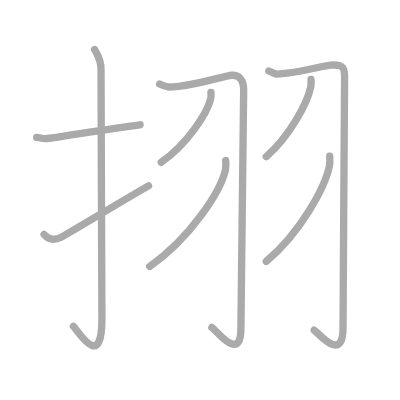
t = 0.00 s
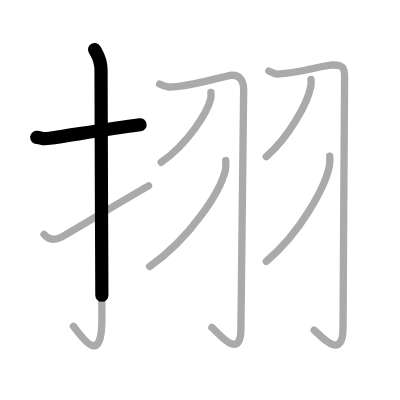
t = 1.75 s
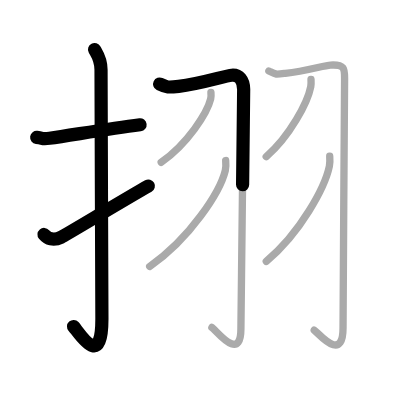
t = 3.50 s
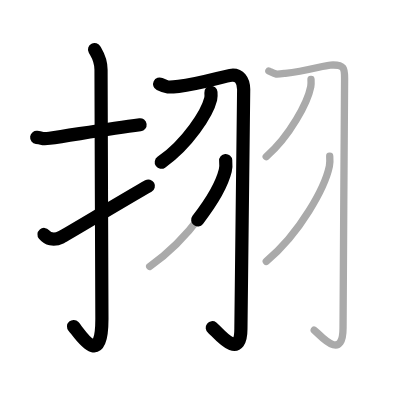
t = 5.50 s
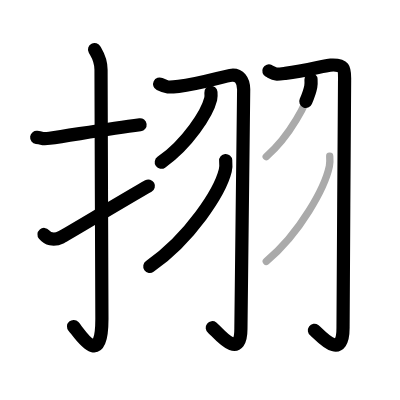
t = 7.25 s
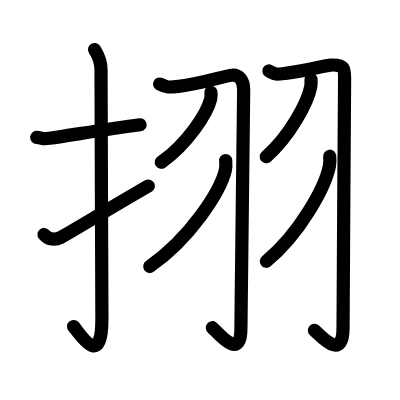
t = 9.00 s

The animated SVG that drew these frames (rendered in a browser with its animation timeline set to each time). Animation: 9 SMIL elements (animate=9); one cycle of 9.00 s.

<?xml version="1.0" standalone="no"?>
<!DOCTYPE svg PUBLIC "-//W3C//DTD SVG 1.1//EN"   "http://www.w3.org/Graphics/SVG/1.1/DTD/svg11.dtd">
<svg width="400px" height="400px"  version="1.1" xmlns="http://www.w3.org/2000/svg">
  <defs>
    <marker id="Triangle" viewBox="0 0 10 10" refX="0" refY="5" markerUnits="strokeWidth" markerWidth="3" style="stroke-opacity:0%;fill:#aaaaaa;" markerHeight="2" orient="auto">
      <path d="M 0 0 L 10 5 L 0 10 z" />
    </marker>
    
    <marker id="Arrow" viewBox="0 0 10 10" refX="5" refY="5" markerUnits="strokeWidth" markerWidth="1.8" style="stroke-opacity:0%;fill:#770000;" markerHeight="2" orient="auto">
      <path d="M 0 4 L 6 4 L 4 1 L 10 5 L 4 9 L 6 6 L 0 6 z" />
        <circle cx="5" cy="5" r="5" />
      </marker>
    
    <marker id="TriangleRed" viewBox="0 0 10 10" refX="0" refY="5" markerUnits="strokeWidth" markerWidth="3" style="stroke-opacity:0%;fill:#CC0000;" markerHeight="2" orient="auto">
      <path d="M 0 0 L 10 5 L 0 10 z" />
    </marker>
    
    <marker id="ArrowRed" viewBox="0 0 10 10" refX="5" refY="5" markerUnits="strokeWidth" markerWidth="1.8" style="stroke-opacity:0%;fill:#CC0000;" markerHeight="2" orient="auto">
      <path d="M 0 4 L 6 4 L 4 1 L 10 5 L 4 9 L 6 6 L 0 6 z" />
        <circle cx="5" cy="5" r="5" />
      </marker>
    
  </defs>
  
  <path style="fill:#ffffff; fill-opacity:100%; fill-rule:evenodd; stroke-width:0;" d="M 0 0 L 400px 0 L 400px 400px L 0 400px L 0 0" />

  <g transform="scale(3.6697247706422 3.6697247706422)">
<path style="fill:none; fill-opacity:0%; fill-rule:evenodd; stroke:#aaaaaa; stroke-opacity:100%; stroke-width: 1.5pt; stroke-linejoin:round; stroke-linecap:round;" d="M10 37.42c2.08 0.25 1.27 0.55 3.5 0.25C19 36.92 29 35.17 38.17 34"></path>
<path style="fill:none; fill-opacity:0%; fill-rule:evenodd; stroke:#aaaaaa; stroke-opacity:100%; stroke-width: 1.5pt; stroke-linejoin:round; stroke-linecap:round;" d="M25.77 13.5c0.48 0.92 1.76 2.49 1.76 5.52c0 15.23 0.24 56.46 0.24 67.9c0 14.25-6.32 3.53-7.77 2"></path>
<path style="fill:none; fill-opacity:0%; fill-rule:evenodd; stroke:#aaaaaa; stroke-opacity:100%; stroke-width: 1.5pt; stroke-linejoin:round; stroke-linecap:round;" d="M12 63.89c0.97 1.15 2.51 1.82 4.66 0.76c1.26-0.63 18.47-10.98 23.82-13.99"></path>
<path style="fill:none; fill-opacity:0%; fill-rule:evenodd; stroke:#aaaaaa; stroke-opacity:100%; stroke-width: 1.5pt; stroke-linejoin:round; stroke-linecap:round;" d="M43.5 22.9c1.96 0.95 2.3 0.95 5.19 0.63c5.86-0.64 12.66-2.88 14.45-3.02c2.02-0.16 3.2 1.26 3.26 3.82c0.07 2.83-0.75 56.21-0.75 65.22c0 9.52-6.9 0.24-7.91-0.32"></path>
<path style="fill:none; fill-opacity:0%; fill-rule:evenodd; stroke:#aaaaaa; stroke-opacity:100%; stroke-width: 1.5pt; stroke-linejoin:round; stroke-linecap:round;" d="M57.48 25.16c0.04 0.45 0.08 1.16-0.07 1.8c-0.93 3.81-6.23 12.16-13.48 17.27"></path>
<path style="fill:none; fill-opacity:0%; fill-rule:evenodd; stroke:#aaaaaa; stroke-opacity:100%; stroke-width: 1.5pt; stroke-linejoin:round; stroke-linecap:round;" d="M61.5 43.75c0.06 0.68 0.12 1.76-0.11 2.73c-1.41 5.76-9.51 18.4-20.6 26.14"></path>
<path style="fill:none; fill-opacity:0%; fill-rule:evenodd; stroke:#aaaaaa; stroke-opacity:100%; stroke-width: 1.5pt; stroke-linejoin:round; stroke-linecap:round;" d="M73.26 19.34c1.95 0.98 1.61 0.98 4.48 0.65c5.83-0.66 10.55-2.16 12.33-2.26c4-0.23 3.83 1.16 3.83 3.87c0 4.34-0.42 58.42-0.42 67.71c0 9.87-6.86 1.25-7.86 0.67"></path>
<path style="fill:none; fill-opacity:0%; fill-rule:evenodd; stroke:#aaaaaa; stroke-opacity:100%; stroke-width: 1.5pt; stroke-linejoin:round; stroke-linecap:round;" d="M84.75 21.63c0.03 0.5 0.07 1.28-0.07 1.99c-0.83 4.21-5.61 13.43-12.14 19.08"></path>
<path style="fill:none; fill-opacity:0%; fill-rule:evenodd; stroke:#aaaaaa; stroke-opacity:100%; stroke-width: 1.5pt; stroke-linejoin:round; stroke-linecap:round;" d="M89.85 42.57c0.05 0.67 0.1 1.74-0.09 2.71c-1.18 5.72-7.94 18.26-17.2 25.94"></path>

<path style="fill:none; fill-opacity:0%; fill-rule:evenodd; stroke:#000000; stroke-opacity:100%; stroke-width: 2.7pt; stroke-linejoin:round; stroke-linecap:round;" d="M10 37.42c2.08 0.25 1.27 0.55 3.5 0.25C19 36.92 29 35.17 38.17 34" pathLength="100" stroke-dashoffset="100" stroke-dasharray="100 105"><animate id="dashAnim1" attributeName="stroke-dashoffset" from="100" to="0" dur="1s" calcMode="linear" fill="freeze"/></path>
<path style="fill:none; fill-opacity:0%; fill-rule:evenodd; stroke:#000000; stroke-opacity:100%; stroke-width: 2.7pt; stroke-linejoin:round; stroke-linecap:round;" d="M25.77 13.5c0.48 0.92 1.76 2.49 1.76 5.52c0 15.23 0.24 56.46 0.24 67.9c0 14.25-6.32 3.53-7.77 2" pathLength="100" stroke-dashoffset="100" stroke-dasharray="100 105"><animate id="dashAnim2" attributeName="stroke-dashoffset" from="100" to="0" dur="1s" calcMode="linear" begin="dashAnim1.end" fill="freeze"/></path>
<path style="fill:none; fill-opacity:0%; fill-rule:evenodd; stroke:#000000; stroke-opacity:100%; stroke-width: 2.7pt; stroke-linejoin:round; stroke-linecap:round;" d="M12 63.89c0.97 1.15 2.51 1.82 4.66 0.76c1.26-0.63 18.47-10.98 23.82-13.99" pathLength="100" stroke-dashoffset="100" stroke-dasharray="100 105"><animate id="dashAnim3" attributeName="stroke-dashoffset" from="100" to="0" dur="1s" calcMode="linear" begin="dashAnim2.end" fill="freeze"/></path>
<path style="fill:none; fill-opacity:0%; fill-rule:evenodd; stroke:#000000; stroke-opacity:100%; stroke-width: 2.7pt; stroke-linejoin:round; stroke-linecap:round;" d="M43.5 22.9c1.96 0.95 2.3 0.95 5.19 0.63c5.86-0.64 12.66-2.88 14.45-3.02c2.02-0.16 3.2 1.26 3.26 3.82c0.07 2.83-0.75 56.21-0.75 65.22c0 9.52-6.9 0.24-7.91-0.32" pathLength="100" stroke-dashoffset="100" stroke-dasharray="100 105"><animate id="dashAnim4" attributeName="stroke-dashoffset" from="100" to="0" dur="1s" calcMode="linear" begin="dashAnim3.end" fill="freeze"/></path>
<path style="fill:none; fill-opacity:0%; fill-rule:evenodd; stroke:#000000; stroke-opacity:100%; stroke-width: 2.7pt; stroke-linejoin:round; stroke-linecap:round;" d="M57.48 25.16c0.04 0.45 0.08 1.16-0.07 1.8c-0.93 3.81-6.23 12.16-13.48 17.27" pathLength="100" stroke-dashoffset="100" stroke-dasharray="100 105"><animate id="dashAnim5" attributeName="stroke-dashoffset" from="100" to="0" dur="1s" calcMode="linear" begin="dashAnim4.end" fill="freeze"/></path>
<path style="fill:none; fill-opacity:0%; fill-rule:evenodd; stroke:#000000; stroke-opacity:100%; stroke-width: 2.7pt; stroke-linejoin:round; stroke-linecap:round;" d="M61.5 43.75c0.06 0.68 0.12 1.76-0.11 2.73c-1.41 5.76-9.51 18.4-20.6 26.14" pathLength="100" stroke-dashoffset="100" stroke-dasharray="100 105"><animate id="dashAnim6" attributeName="stroke-dashoffset" from="100" to="0" dur="1s" calcMode="linear" begin="dashAnim5.end" fill="freeze"/></path>
<path style="fill:none; fill-opacity:0%; fill-rule:evenodd; stroke:#000000; stroke-opacity:100%; stroke-width: 2.7pt; stroke-linejoin:round; stroke-linecap:round;" d="M73.26 19.34c1.95 0.98 1.61 0.98 4.48 0.65c5.83-0.66 10.55-2.16 12.33-2.26c4-0.23 3.83 1.16 3.83 3.87c0 4.34-0.42 58.42-0.42 67.71c0 9.87-6.86 1.25-7.86 0.67" pathLength="100" stroke-dashoffset="100" stroke-dasharray="100 105"><animate id="dashAnim7" attributeName="stroke-dashoffset" from="100" to="0" dur="1s" calcMode="linear" begin="dashAnim6.end" fill="freeze"/></path>
<path style="fill:none; fill-opacity:0%; fill-rule:evenodd; stroke:#000000; stroke-opacity:100%; stroke-width: 2.7pt; stroke-linejoin:round; stroke-linecap:round;" d="M84.75 21.63c0.03 0.5 0.07 1.28-0.07 1.99c-0.83 4.21-5.61 13.43-12.14 19.08" pathLength="100" stroke-dashoffset="100" stroke-dasharray="100 105"><animate id="dashAnim8" attributeName="stroke-dashoffset" from="100" to="0" dur="1s" calcMode="linear" begin="dashAnim7.end" fill="freeze"/></path>
<path style="fill:none; fill-opacity:0%; fill-rule:evenodd; stroke:#000000; stroke-opacity:100%; stroke-width: 2.7pt; stroke-linejoin:round; stroke-linecap:round;" d="M89.85 42.57c0.05 0.67 0.1 1.74-0.09 2.71c-1.18 5.72-7.94 18.26-17.2 25.94" pathLength="100" stroke-dashoffset="100" stroke-dasharray="100 105"><animate id="dashAnim9" attributeName="stroke-dashoffset" from="100" to="0" dur="1s" calcMode="linear" begin="dashAnim8.end" fill="freeze"/></path>

</g>

</svg>  
          
